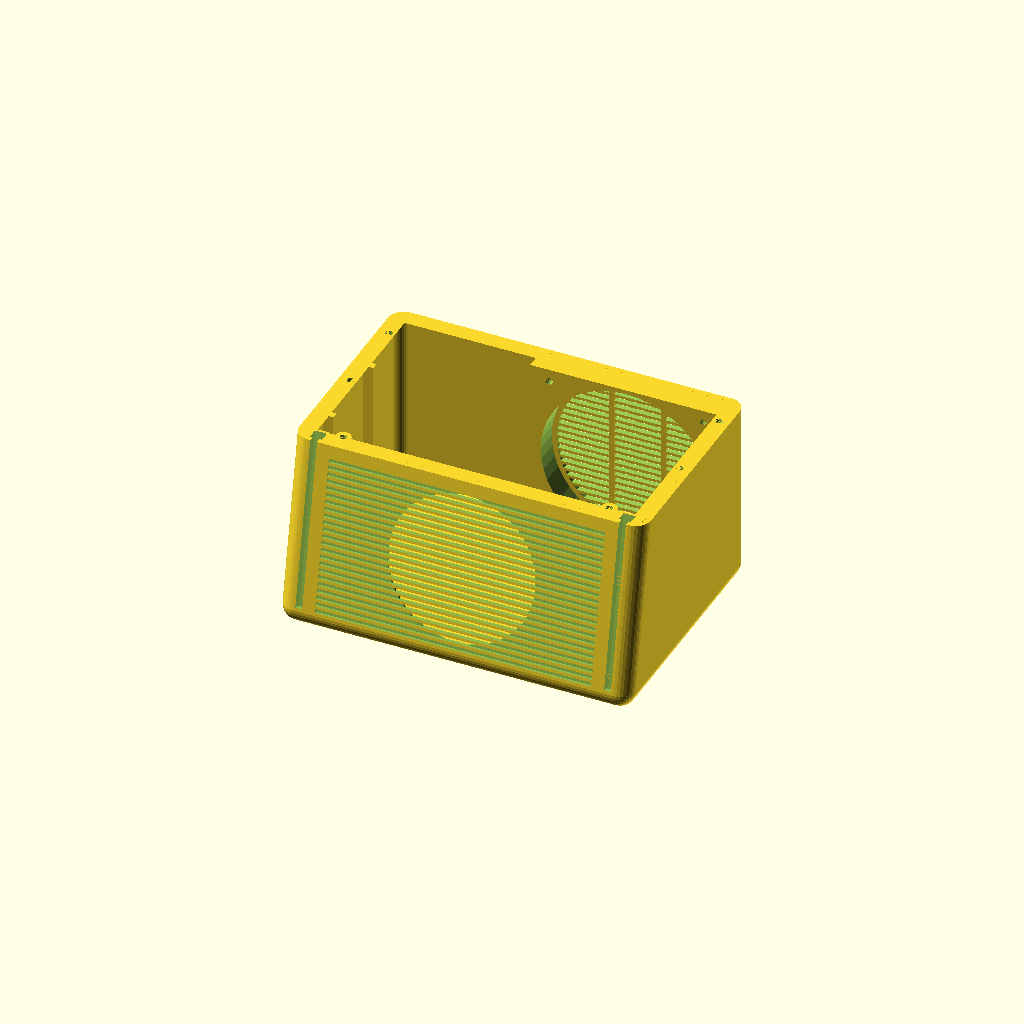
Cell 1: the model at its default parameters.
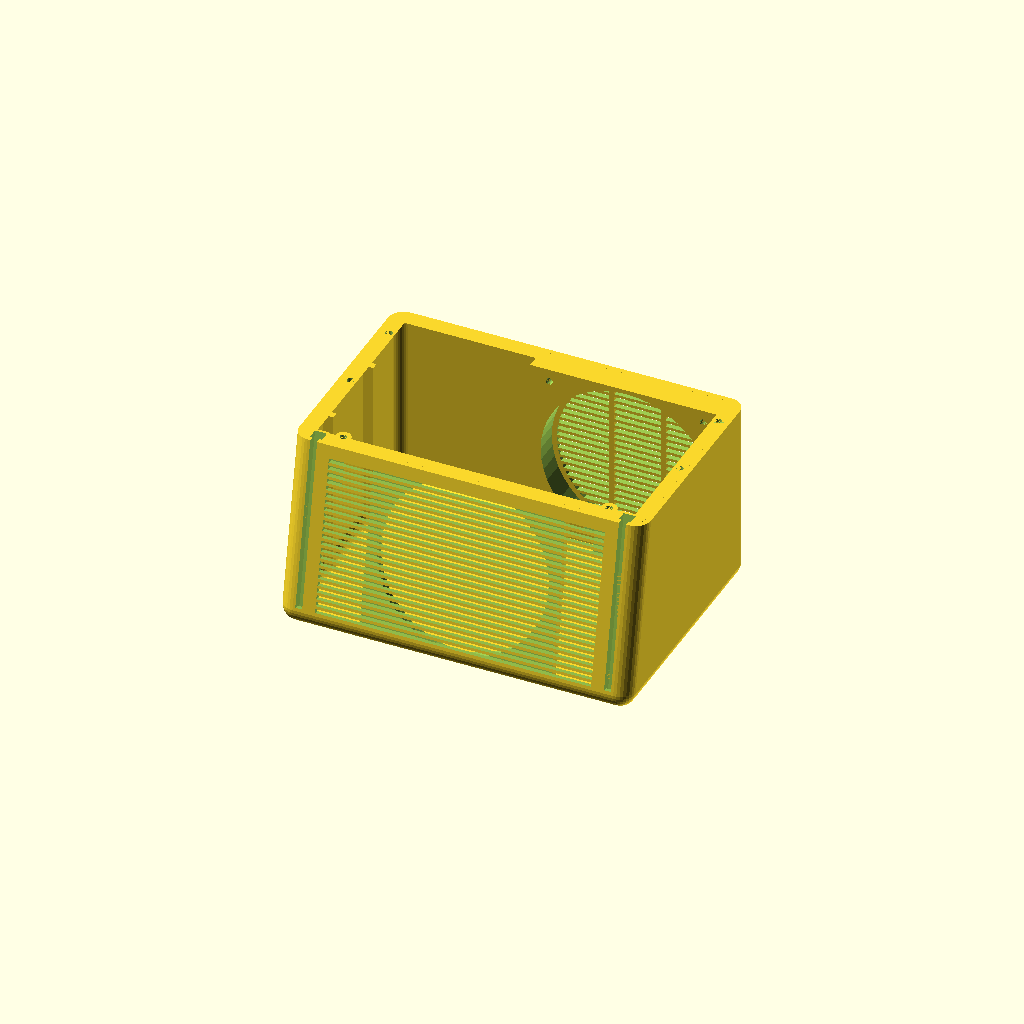
Cell 2 — slat_blind set to 3.6, the other parameters unchanged.
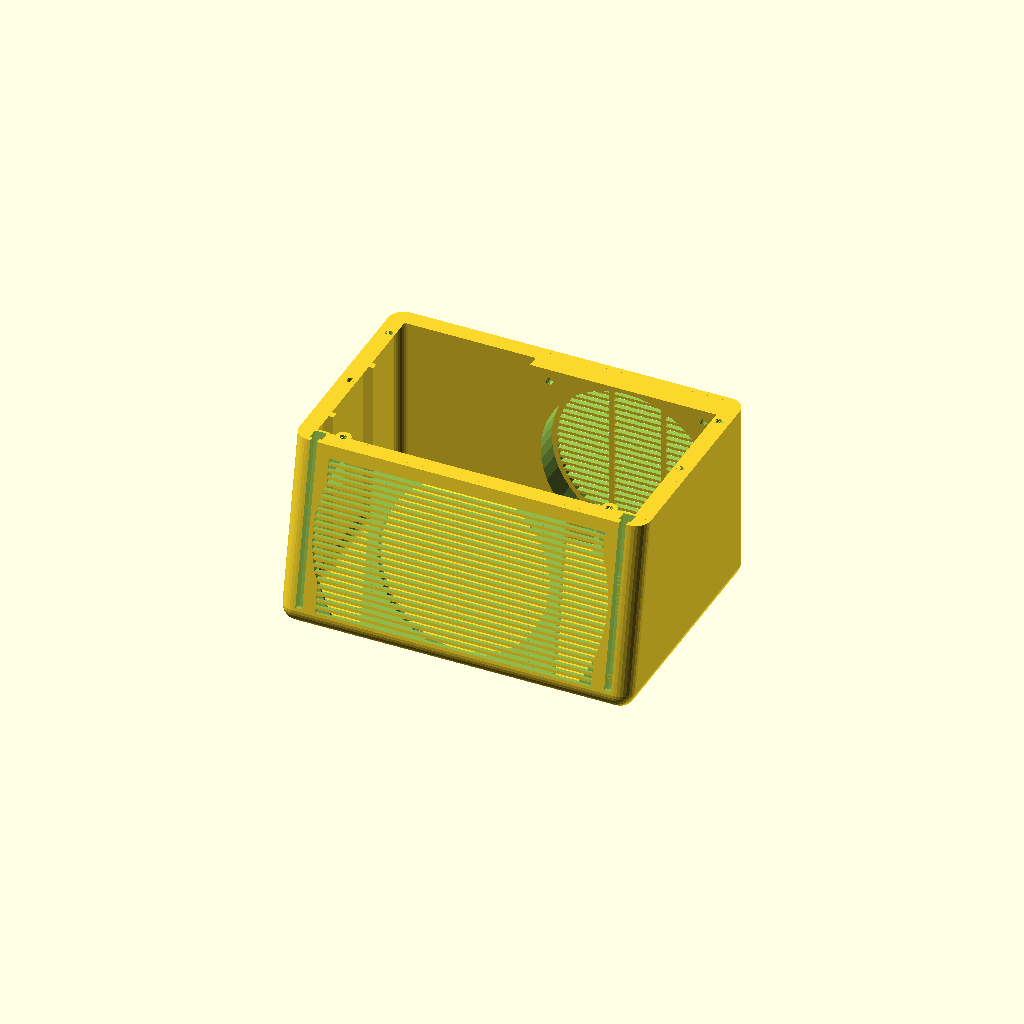
Cell 3 — grille_d_drv set to 172, the other parameters unchanged.
One fixed orthographic camera (rotation 55°, 0°, 25°; colour scheme Cornfield) for every cell.
The OpenSCAD source (enclosure/openscad/cubeta.scad):
// Prisma — CUBETA ACÚSTICA v0.5 (pieza 1 de la carcasa) — diseño del boceto original (D031)
//
// v0.5 (D046): se imprime en TRES piezas para no tener la impresora 23 h seguidas:
//   frente  — frontal con lamas, anillo del altavoz, canales de las franjas y resaltes de la bandeja;
//   centro  — suelo y laterales, con los nervios y los rebordes;
//   trasera — trasera con la rejilla y el anillo del radiador.
// Cortes: plano paralelo al frontal a cut_f de la cara exterior, y plano vertical en y = cut_r.
// Guías: el frente y la trasera llevan un labio interior (U por suelo y laterales) que entra en el
// centro con holgura lip_clr y lo alinea. Se pegan (CA en gel o epoxi) por labio y cantos: la
// cámara acústica tiene que quedar estanca. Las patas pasan a y = foot_y para no caer en un corte.
//
// Parte inferior de la carcasa (z 0–108 mm): bloque inferior de la cámara acústica.
//  - Frontal inclinado 11° con la banda de lamas a todo lo ancho; detrás, el DMA105-4
//    montado por dentro sobre un anillo paralelo al frontal (las lamas solo atraviesan la
//    pared delante del cono; el resto de la banda es decorativo y no abre la cámara).
//  - Trasera con rejilla circular delante del DMA105-PR, también montado por dentro.
//  - Rebordes para la bandeja (2a) y la caja superior (2b), refuerzos y patas de TPU.
//    Delante, un reborde a todo lo ancho cierra el borde de la bandeja (D034); insertos M3:
//    2 para la bandeja y 4 en los rebordes laterales para los tubos de la caja superior.
//  - Franjas de luz en los dos cantos del frontal (D033): ranura de 4 mm + canal cerrado detrás
//    (separado de la cámara acústica) para la tira WS2812B de 5 mm; abierto solo por arriba.
//    Los insertos transparentes ("franja_inf") entran deslizando desde arriba.
//
// Material: PLA negro mate. Impresión: de pie, suelo en la cama, sin soportes.
// Insertos: PETG o PLA natural/transparente, con la cara vista sobre la cama.

use <prisma_volumetrica_v0_5.scad>;
include <parametros.scad>;
$fn = 48;

pieza = "cubeta";   // "cubeta" | "frente" | "centro" | "trasera" | "frente_impresion" |
                    // "centro_impresion" | "trasera_impresion" | "despiece" | "pata" | "franja_inf" | "montaje"

H = chamber_low_top;             // 108
cx = outer_w / 2;
fa = front_angle;

// Lamas: ranura de 2,4 mm cada 4 mm a lo largo del frontal
slat_pitch = 4; slat_h = 2.4;
slat_blind = 1.8;                // profundidad de las lamas decorativas (pared de 3 mm)
grille_d_drv = 86;               // zona pasante delante del cono
grille_d_pr = 94; pr_ribs = [-15, 15]; rib_w = 3;

mount_zone = 112;                // anillos de montaje
insert_hole = 4.0; insert_depth = 5;

ledge_w = 7; ledge_h = 6;
side_ribs_y = [55, 105]; side_rib_t = 4; side_rib_d = 6;
foot_d = 16; foot_pocket = 1.5; foot_h = 5; foot_inset = 20;
foot_y = [36, 132];              // fuera de los cortes (D046)

// Despiece (D046)
cut_f = 20;                      // corte del frente: a 20 mm de la cara exterior del frontal
cut_r = 122;                     // corte de la trasera: plano y = 122
lip_h = 6; lip_t = 1.6; lip_clr = 0.2;   // labio-guía: entra 6 mm en el centro

module on_front_() rotate([-fa, 0, 0]) children();
module lower() translate([-1, -1, -1]) cube([outer_w + 2, outer_d + 2, H + 1]);
module shell_lower() intersection() { component("shell"); lower(); }

slat_s = [for (s = [grille_s0 : slat_pitch : grille_s1 - slat_h]) s];

// Banda de lamas: decorativa (ciega) en todo el ancho; pasante solo dentro del círculo del cono
module slats_blind() on_front_() for (s = slat_s)
    translate([grille_margin_x, -1, s]) cube([outer_w - 2 * grille_margin_x, slat_blind + 1, slat_h]);
module slats_through() on_front_() intersection() {
    union() for (s = slat_s) translate([cx - grille_d_drv / 2, -1, s]) cube([grille_d_drv, drv_n + 1, slat_h]);
    translate([cx, -1, drv_s]) rotate([-90, 0, 0]) cylinder(d = grille_d_drv, h = drv_n + 1);
}

// Anillo del altavoz: paralelo al frontal, de la cara interior (n = wall) al plano del marco (n = drv_n)
module drv_ring() intersection() {
    on_front_() difference() {
        translate([cx - mount_zone / 2, wall - 0.01, drv_s - mount_zone / 2]) cube([mount_zone, drv_n - wall + 0.01, mount_zone]);
        translate([cx, wall - 1, drv_s]) rotate([-90, 0, 0]) cylinder(d = drv_cut, h = drv_n);
    }
    component("body_inner");
    translate([-1, -1, wall - 0.5]) cube([outer_w + 2, outer_d + 2, H - wall + 0.5]);
}
module drv_inserts() on_front_() for (dx = [-bolt_off, bolt_off], ds = [-bolt_off, bolt_off])
    translate([cx + dx, drv_n - insert_depth, drv_s + ds]) rotate([-90, 0, 0]) cylinder(d = insert_hole, h = insert_depth + 0.01);

px = cx + pr_dx;   // eje del radiador, desplazado para que la palometa no choque con el imán (D047)
// Radiador: anillo en la trasera y rejilla circular con dos nervios
module pr_ring() intersection() {
    difference() {
        translate([px - mount_zone / 2, pr_flange_y, wall - 0.01]) cube([mount_zone, outer_d - wall - pr_flange_y + 0.01, H - wall]);
        translate([px, pr_flange_y - 1, audio_center_z]) rotate([-90, 0, 0]) cylinder(d = pr_cut, h = outer_d);
    }
    component("body_inner");
}
module pr_grille() difference() {
    intersection() {
        union() for (z = [audio_center_z - grille_d_pr / 2 : slat_pitch : audio_center_z + grille_d_pr / 2])
            translate([px - grille_d_pr / 2, outer_d - wall - 1, z]) cube([grille_d_pr, wall + 2, slat_h]);
        translate([px, outer_d - wall - 1, audio_center_z]) rotate([-90, 0, 0]) cylinder(d = grille_d_pr, h = wall + 2);
    }
    for (dx = pr_ribs) translate([px + dx - rib_w / 2, outer_d - wall - 2, audio_center_z - grille_d_pr / 2]) cube([rib_w, wall + 4, grille_d_pr]);
}
module pr_inserts() for (dx = [-bolt_off, bolt_off], dz = [-bolt_off, bolt_off])
    translate([px + dx, pr_flange_y - 0.01, audio_center_z + dz]) rotate([-90, 0, 0]) cylinder(d = insert_hole, h = insert_depth + 0.01);

// Rebordes: laterales completos (desde detrás del altavoz) y trasero fuera del radiador
module ledges() {
    module ledge_x(x0, y0, ly, side) translate([x0, y0, H - ledge_h]) hull() {
        translate([0, 0, ledge_h - 0.01]) cube([ledge_w, ly, 0.01]);
        translate([side < 0 ? 0 : ledge_w - 0.01, 0, 0]) cube([0.01, ly, 0.01]);
    }
    module ledge_y(x0, x1) translate([x0, outer_d - wall - ledge_w, H - ledge_h]) hull() {
        translate([0, 0, ledge_h - 0.01]) cube([x1 - x0, ledge_w, 0.01]);
        translate([0, ledge_w - 0.01, 0]) cube([x1 - x0, 0.01, 0.01]);
    }
    y0 = front_y(H) + wall + 2;
    intersection() {
        union() {
            ledge_x(wall - 0.01, y0, outer_d - wall - y0, -1);
            ledge_x(outer_w - wall - ledge_w + 0.01, y0, outer_d - wall - y0, 1);
            ledge_y(wall, px - pr_frame / 2 - 2);
            ledge_y(px + pr_frame / 2 + 2, outer_w - wall);
        }
        component("body_inner");
    }
}
module ledge_insert_holes() for (x = [box_screw_x, outer_w - box_screw_x], y = box_screw_y)
    translate([x, y, H - insert_depth]) cylinder(d = insert_hole, h = insert_depth + 0.01);

// Reborde delantero (D034): apoyo y cierre del borde delantero de la bandeja, a todo lo ancho.
// Sección en cuña (cara inferior a 45° respecto a la pared) para imprimir sin soportes.
function inner_front_y(z) = z * tan(fa) + wall / cos(fa);
module front_ledge() intersection() {
    translate([wall - 0.01, 0, 0]) rotate([90, 0, 90]) linear_extrude(outer_w - 2 * wall + 0.02)
        polygon([[inner_front_y(H) - 0.01, H], [inner_front_y(H) + ledge_w, H], [inner_front_y(H - 8), H - 8]]);
    component("body_inner");
}
// Resaltes con inserto para los 2 tornillos de la bandeja
tray_screw_y = H * tan(fa) + tray_screw_n / cos(fa);
module tray_bosses() intersection() {
    for (x = [tray_screw_x, outer_w - tray_screw_x]) hull() {
        translate([x, tray_screw_y, H - 12]) cylinder(d = 9, h = 12);
        translate([x - 4.5, inner_front_y(H - 26) - 1, H - 26]) cube([9, 1, 26]);
    }
    component("body_inner");
}
module tray_insert_holes() for (x = [tray_screw_x, outer_w - tray_screw_x])
    translate([x, tray_screw_y, H - insert_depth]) cylinder(d = insert_hole, h = insert_depth + 0.01);

module side_ribs() intersection() {
    for (x = [wall - 0.01, outer_w - wall - side_rib_d + 0.01], y = side_ribs_y)
        translate([x, y - side_rib_t / 2, wall - 0.01]) cube([side_rib_d, side_rib_t, H - ledge_h - wall]);
    component("body_inner");
}

module foot_pockets() for (x = [foot_inset, outer_w - foot_inset], y = foot_y)
    translate([x, y, -0.01]) cylinder(d = foot_d + 0.4, h = foot_pocket + 0.01);

module cubeta() {
    difference() {
        union() { shell_lower(); drv_ring(); pr_ring(); ledges(); front_ledge(); tray_bosses(); side_ribs();
                  intersection() { component("edge_channel"); lower(); } }
        component("edge_void");
        component("edge_slot");
        slats_blind();
        slats_through();
        drv_inserts();
        pr_grille();
        pr_inserts();
        ledge_insert_holes();
        tray_insert_holes();
        foot_pockets();
    }
}

module pata() cylinder(d = foot_d, h = foot_h);

// Inserto transparente inferior (imprimir 2): tramo de la franja hasta la unión, tumbado con la cara vista abajo
module franja_inf() for (i = [0, 1]) translate([0, i * 10, 0])
    multmatrix([[0, 0, 1, -edge_strip_s0], [1, 0, 0, -edge_strip_xc], [0, 1, 0, 0]]) rotate([fa, 0, 0])
        intersection() { component("edge_inserts"); translate([-1, -50, -1]) cube([outer_w / 2, outer_d + 100, H + 1]); }

// ---------------------------------------------------------------------------
// Despiece en tres piezas (D046)
// ---------------------------------------------------------------------------
module todo_() translate([-1, -1, -1]) cube([outer_w + 2, outer_d + 2, H + 2]);
module region_f() on_front_() translate([-50, -100, -100]) cube([outer_w + 100, 100 + cut_f, 400]);
module region_r() translate([-1, cut_r, -1]) cube([outer_w + 2, outer_d, H + 2]);
lip_top = H - ledge_h - 1.5;
raiz_w = 0.8 + lip_clr + lip_t; raiz_n = 6;   // grosor de la raíz del labio y escalones del chaflán     // el labio para debajo de los rebordes laterales
// Banda en U pegada a la cara interior del suelo y los laterales
module banda_(i0, i1) intersection() { difference() { body(i0); body(i1); } translate([-1, -1, -1]) cube([outer_w + 2, outer_d + 2, lip_top + 1]); }
module labio_f() {
    intersection() { banda_(wall + lip_clr, wall + lip_clr + lip_t);              // dentro del centro, con holgura
                     difference() { behind(cut_f - 0.01); behind(cut_f + lip_h); } }
    // raíz, metida en la pared del frente, con chaflán escalonado a 45° para imprimir sin soportes
    for (i = [1 : raiz_n]) intersection() { banda_(wall - 0.8, wall - 0.8 + i * raiz_w / raiz_n);
        difference() { behind(cut_f - 1.5 - (raiz_n - i) * raiz_w / raiz_n); behind(cut_f); } }
}
module labio_r() {
    intersection() { banda_(wall + lip_clr, wall + lip_clr + lip_t);
                     translate([-1, cut_r - lip_h, -1]) cube([outer_w + 2, lip_h + 0.01, H + 2]); }
    for (i = [1 : raiz_n]) intersection() { banda_(wall - 0.8, wall - 0.8 + i * raiz_w / raiz_n);
        translate([-1, cut_r, -1]) cube([outer_w + 2, 1.5 + (raiz_n - i) * raiz_w / raiz_n, H + 2]); }
}
module frente() { intersection() { cubeta(); region_f(); } labio_f(); }
module trasera() { intersection() { cubeta(); region_r(); } labio_r(); }
module centro() difference() { cubeta(); region_f(); region_r(); }

if (pieza == "cubeta") cubeta();
if (pieza == "frente") frente();
if (pieza == "centro") centro();
if (pieza == "trasera") trasera();
// Para imprimir: frente y trasera con la cara vista sobre la cama (labios hacia arriba); centro de pie
if (pieza == "frente_impresion") rotate([90, 0, 0]) rotate([fa, 0, 0]) frente();
if (pieza == "trasera_impresion") rotate([-90, 0, 0]) trasera();
if (pieza == "centro_impresion") centro();
if (pieza == "despiece") { color([0.75, 0.3, 0.2]) translate([0, -40, 0]) frente(); color([0.2, 0.2, 0.22]) centro();
                           color([0.2, 0.45, 0.75]) translate([0, 40, 0]) trasera(); }
if (pieza == "pata") pata();
if (pieza == "franja_inf") franja_inf();
if (pieza == "montaje") { color([0.12, 0.12, 0.13]) cubeta(); component("speaker"); component("pr");
    color([0.85, 0.95, 1, 0.6]) intersection() { component("edge_inserts"); lower(); } }
Parameter table extracted from the source (name, type, default, range or options):
pieza: string, default "cubeta"
slat_blind: number, default 1.8
grille_d_drv: number, default 86
mount_zone: number, default 112
foot_y: vector, default [36, 132]
cut_f: number, default 20
cut_r: number, default 122
